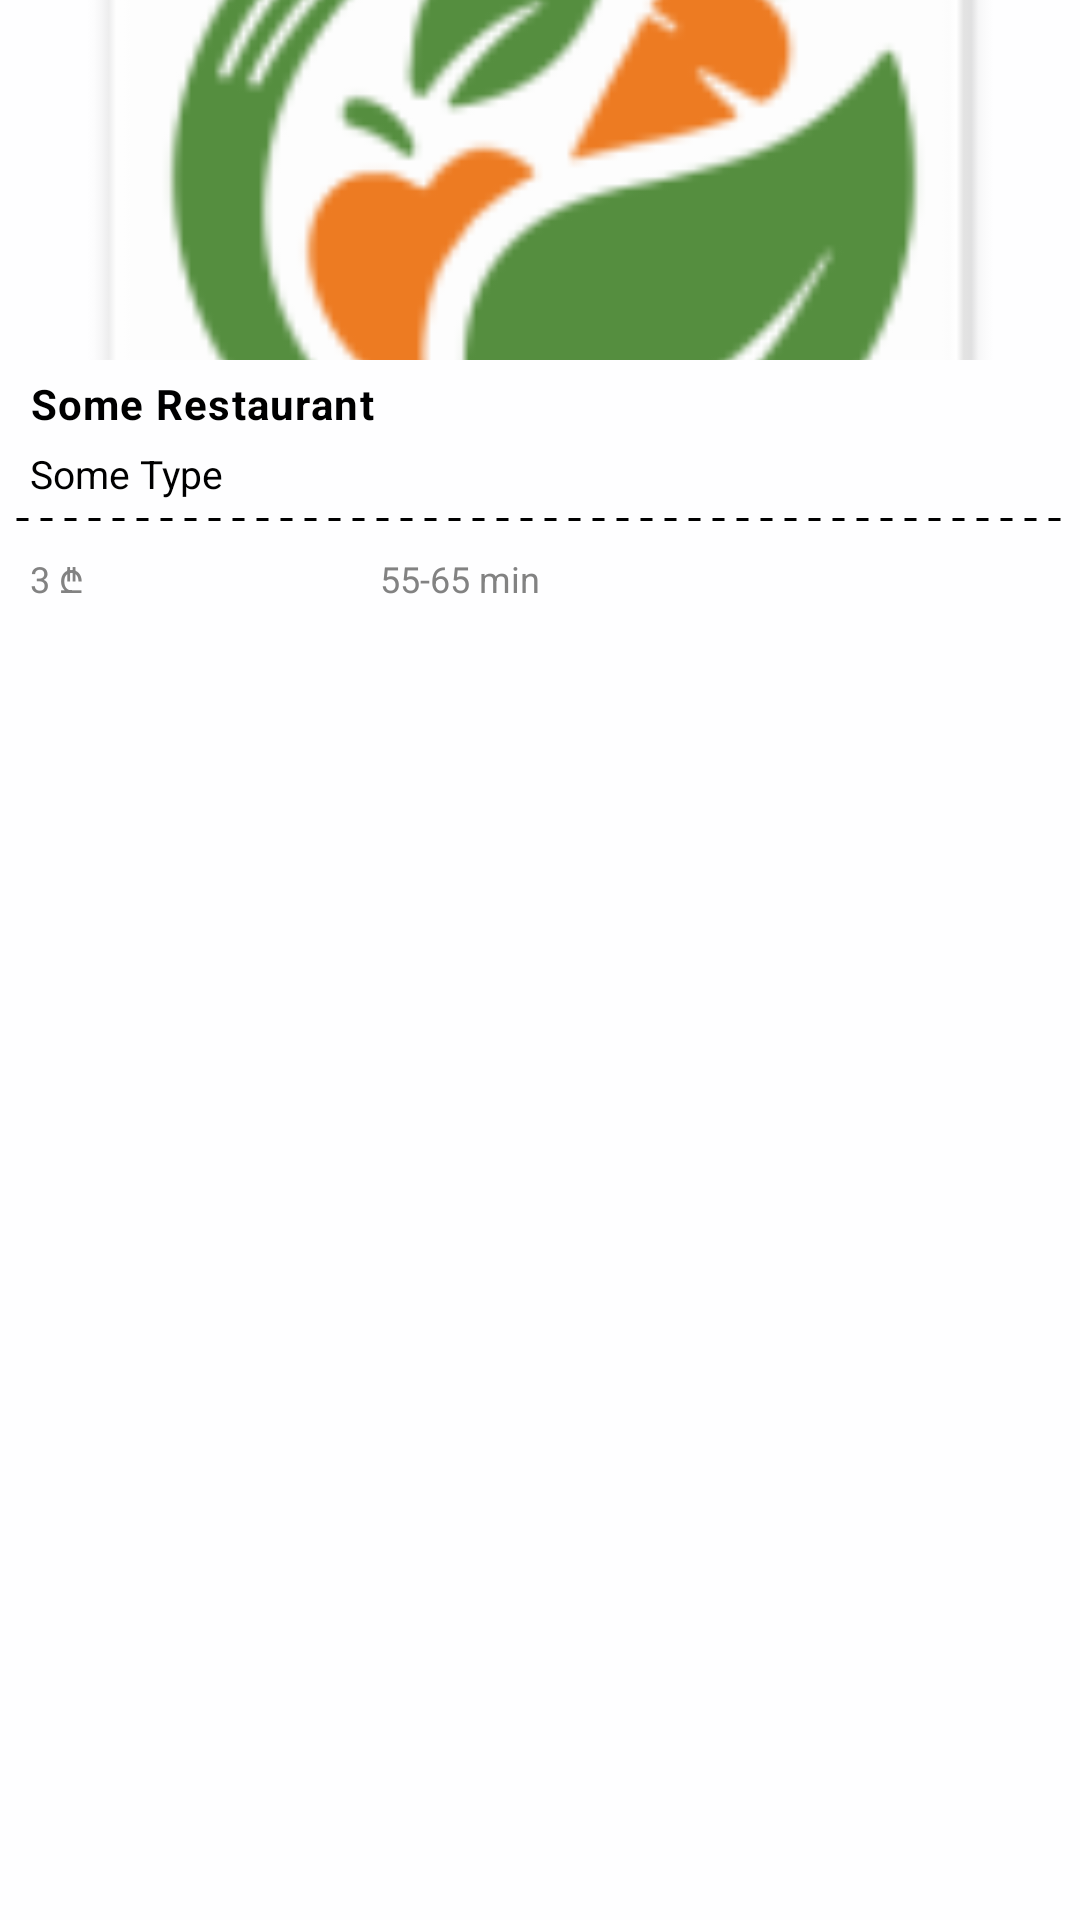

Produce the Android XML layout that renders to this screen, including the resource entries it uses.
<!-- AndroidManifest.xml: application theme Theme.FinalProject -->
<!-- res/layout/recycler_restaurant_item.xml -->
<?xml version="1.0" encoding="utf-8"?>
<androidx.constraintlayout.widget.ConstraintLayout xmlns:android="http://schemas.android.com/apk/res/android"
    xmlns:app="http://schemas.android.com/apk/res-auto"
    android:layout_width="match_parent"
    android:layout_height="wrap_content"
    android:layout_margin="10dp"
    android:background="@drawable/restaurant_item_background">

    <androidx.appcompat.widget.AppCompatImageView
        android:id="@+id/ivCover"
        android:layout_width="match_parent"
        android:layout_height="120dp"
        android:scaleType="centerCrop"
        android:src="@mipmap/ic_launcher"
        app:layout_constraintEnd_toEndOf="parent"
        app:layout_constraintStart_toStartOf="parent"
        app:layout_constraintTop_toTopOf="parent" />

    <androidx.appcompat.widget.AppCompatTextView
        android:id="@+id/tvRestaurantName"
        android:layout_width="wrap_content"
        android:layout_height="wrap_content"
        android:layout_marginStart="10dp"
        android:layout_marginTop="5dp"
        android:letterSpacing="0.03"
        android:text="Some Restaurant"
        android:textSize="14sp"
        android:textStyle="bold"
        app:layout_constraintStart_toStartOf="parent"
        app:layout_constraintTop_toBottomOf="@+id/ivCover" />

    <androidx.appcompat.widget.AppCompatTextView
        android:id="@+id/tvRestaurantType"
        android:layout_width="wrap_content"
        android:layout_height="wrap_content"
        android:layout_marginStart="10dp"
        android:layout_marginTop="5dp"
        android:text="Some Type"
        android:textSize="13sp"
        app:layout_constraintStart_toStartOf="parent"
        app:layout_constraintTop_toBottomOf="@+id/tvRestaurantName" />

    <View
        android:id="@+id/viewDotLine"
        android:layout_width="match_parent"
        android:layout_height="3dp"
        android:layout_marginHorizontal="5dp"
        android:layout_marginTop="5dp"
        android:background="@drawable/dot_line"
        app:layout_constraintTop_toBottomOf="@+id/tvRestaurantType" />

    <androidx.appcompat.widget.LinearLayoutCompat
        android:id="@+id/linearLayoutCompat"
        android:layout_width="match_parent"
        android:layout_height="wrap_content"
        android:layout_marginStart="10dp"
        android:layout_marginTop="10dp"
        android:orientation="horizontal"
        app:layout_constraintStart_toStartOf="parent"
        app:layout_constraintTop_toBottomOf="@+id/viewDotLine">

        <androidx.appcompat.widget.AppCompatTextView
            android:id="@+id/tvDeliveryFee"
            android:layout_width="0dp"
            android:layout_height="wrap_content"
            android:layout_marginEnd="15dp"
            android:layout_weight="1"
            android:text="3 ₾"
            android:textColor="@color/grey"
            android:textSize="12sp" />

        <androidx.appcompat.widget.AppCompatTextView
            android:id="@+id/tvDeliveryTime"
            android:layout_width="0dp"
            android:layout_height="wrap_content"
            android:layout_marginEnd="15dp"
            android:layout_weight="1"
            android:text="55-65 min"
            android:textColor="@color/grey"
            android:textSize="12sp" />

        <androidx.appcompat.widget.AppCompatTextView
            android:id="@+id/tvDeliveryRating"
            android:layout_width="0dp"
            android:layout_height="wrap_content"
            android:layout_marginEnd="15dp"
            android:layout_weight="1"
            android:drawableStart="@drawable/ic_star_half_black_white"
            android:drawablePadding="2dp"
            android:gravity="center"
            android:textColor="?android:textColor"
            android:textSize="12sp" />

    </androidx.appcompat.widget.LinearLayoutCompat>
</androidx.constraintlayout.widget.ConstraintLayout>
<!-- resources referenced by this layout -->
<resources>
  <color name="grey">#828282</color>
  <!-- drawable dot_line (drawable) -->
  <?xml version="1.0" encoding="utf-8"?>
  <shape xmlns:android="http://schemas.android.com/apk/res/android"
      android:shape="line">
      <stroke
          android:width="1dp"
          android:color="?android:textColor"
          android:dashWidth="4dp"
          android:dashGap="4dp" />
  </shape>
  <!-- mipmap ic_launcher: webp bitmap (mipmap-hdpi, 2832 bytes) -->
  <style name="Theme.FinalProject" parent="Base.Theme.FinalProject" />
  <style name="Base.Theme.FinalProject" parent="Theme.Material3.DayNight.NoActionBar">
          <item name="android:textColor">@color/black</item>
          <item name="android:windowBackground">@color/very_light_grey</item>
          <item name="color">@color/white</item>
          <item name="colorContainer">@color/light_pink</item>
          <item name="colorSecondary">@color/orange</item>
          <item name="strokeColor">@color/stroke_color</item>
          <item name="android:statusBarColor">@color/gradient_start_color</item>
      </style>
  <color name="black">#FF000000</color>
  <color name="very_light_grey">#FEFEFF</color>
  <color name="white">#FFFFFFFF</color>
  <color name="light_pink">#fdf5ed</color>
  <color name="orange">#DA6317</color>
  <color name="stroke_color">#F4F4F4</color>
  <color name="gradient_start_color">#53E88B</color>
</resources>
